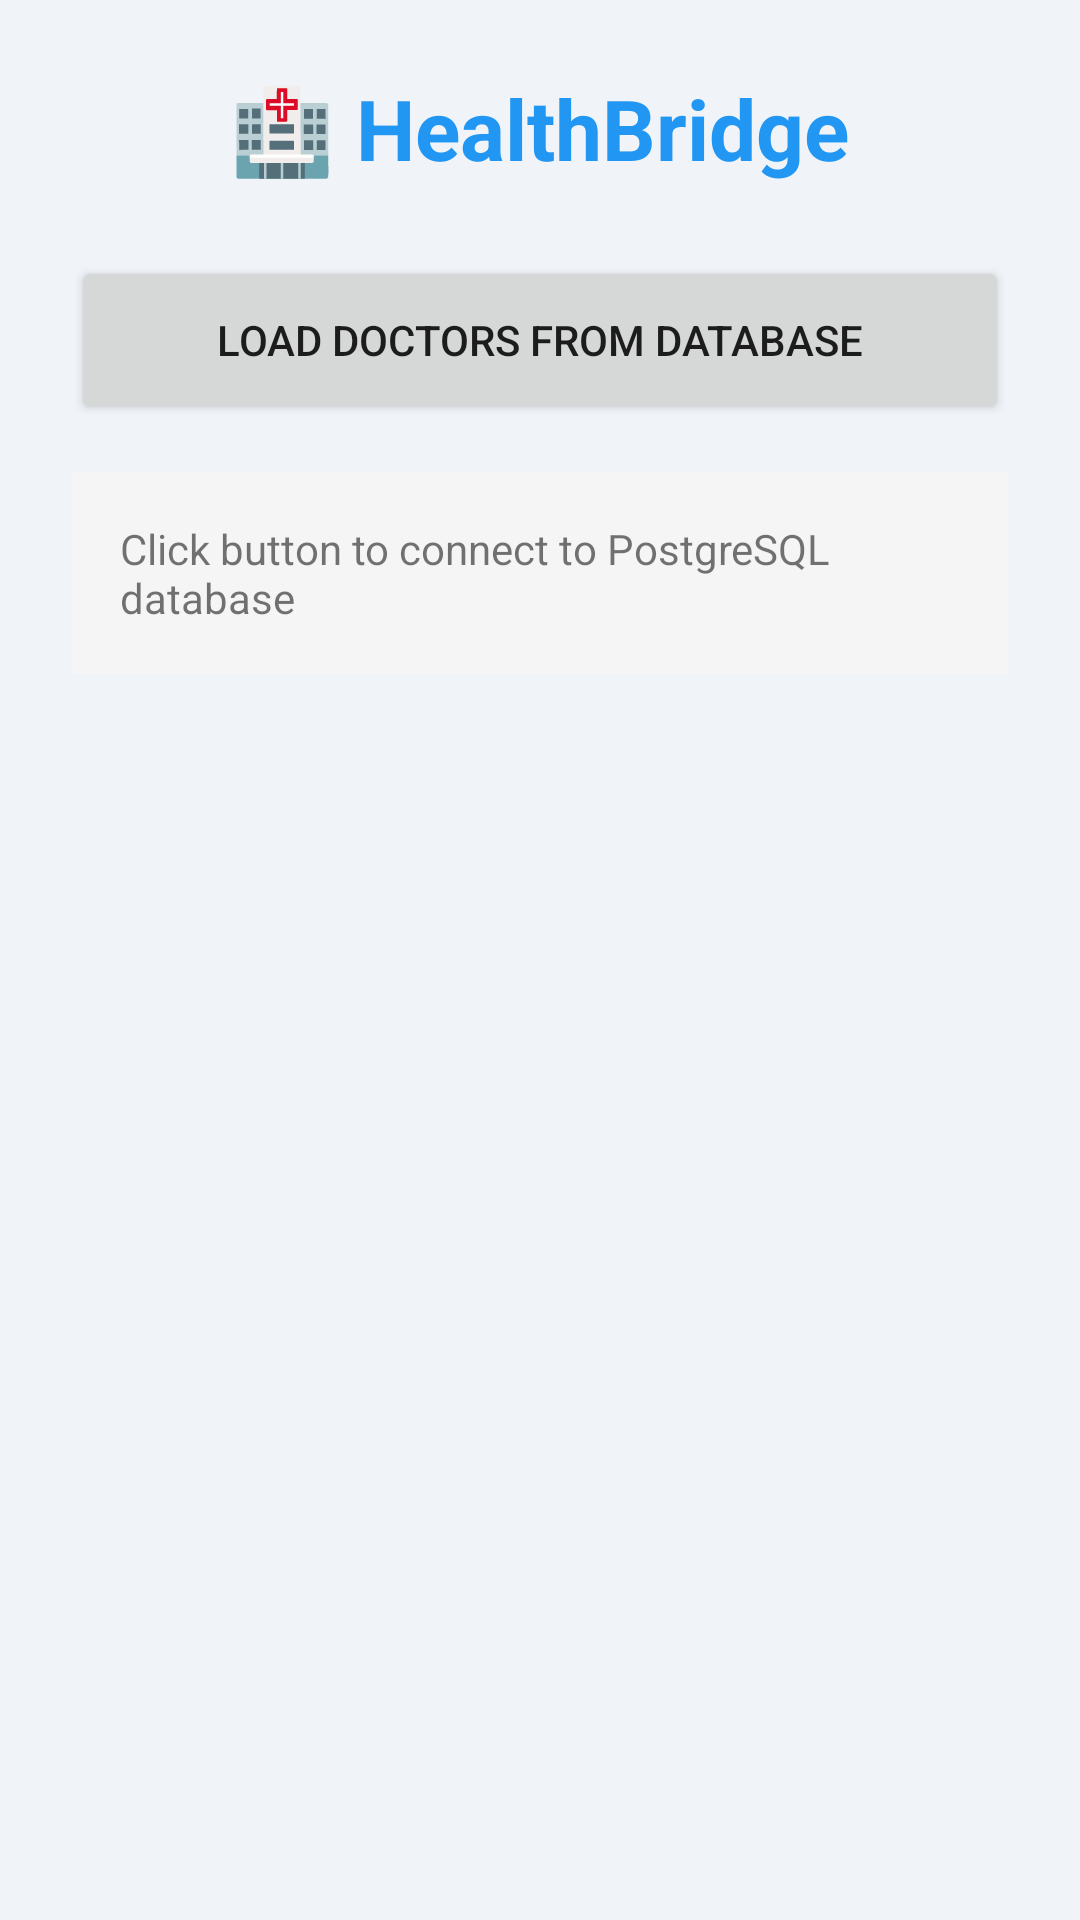

Write the Android layout XML for this screen, with the resource values it uses.
<!-- AndroidManifest.xml: application theme Theme.HealthBridge -->
<!-- res/layout/activity_main.xml -->
﻿<?xml version="1.0" encoding="utf-8"?>
<LinearLayout xmlns:android="http://schemas.android.com/apk/res/android"
    android:layout_width="match_parent"
    android:layout_height="match_parent"
    android:orientation="vertical"
    android:padding="24dp">

    <TextView
        android:layout_width="wrap_content"
        android:layout_height="wrap_content"
        android:text="🏥 HealthBridge"
        android:textSize="28sp"
        android:textStyle="bold"
        android:textColor="#2196F3"
        android:layout_gravity="center"
        android:layout_marginBottom="24dp" />

    <Button
        android:id="@+id/btnLoadDoctors"
        android:layout_width="match_parent"
        android:layout_height="56dp"
        android:text="Load Doctors from Database"
        android:textSize="14sp"
        android:layout_marginBottom="16dp" />

    <ScrollView
        android:layout_width="match_parent"
        android:layout_height="match_parent">

        <TextView
            android:id="@+id/tvStatus"
            android:layout_width="match_parent"
            android:layout_height="wrap_content"
            android:text="Click button to connect to PostgreSQL database"
            android:padding="16dp"
            android:background="#F5F5F5"
            android:textSize="14sp" />

    </ScrollView>

</LinearLayout>
<!-- resources referenced by this layout -->
<resources>
  <style name="Theme.HealthBridge" parent="Theme.MaterialComponents.Light.NoActionBar">
          <item name="colorPrimary">#1565C0</item>
          <item name="colorPrimaryVariant">#0D47A1</item>
          <item name="colorOnPrimary">#FFFFFF</item>
          <item name="colorSecondary">#00ACC1</item>
          <item name="colorSecondaryVariant">#006064</item>
          <item name="colorOnSecondary">#FFFFFF</item>
          <item name="android:statusBarColor">#0D47A1</item>
          <item name="android:windowBackground">#F0F4F8</item>
      </style>
</resources>
